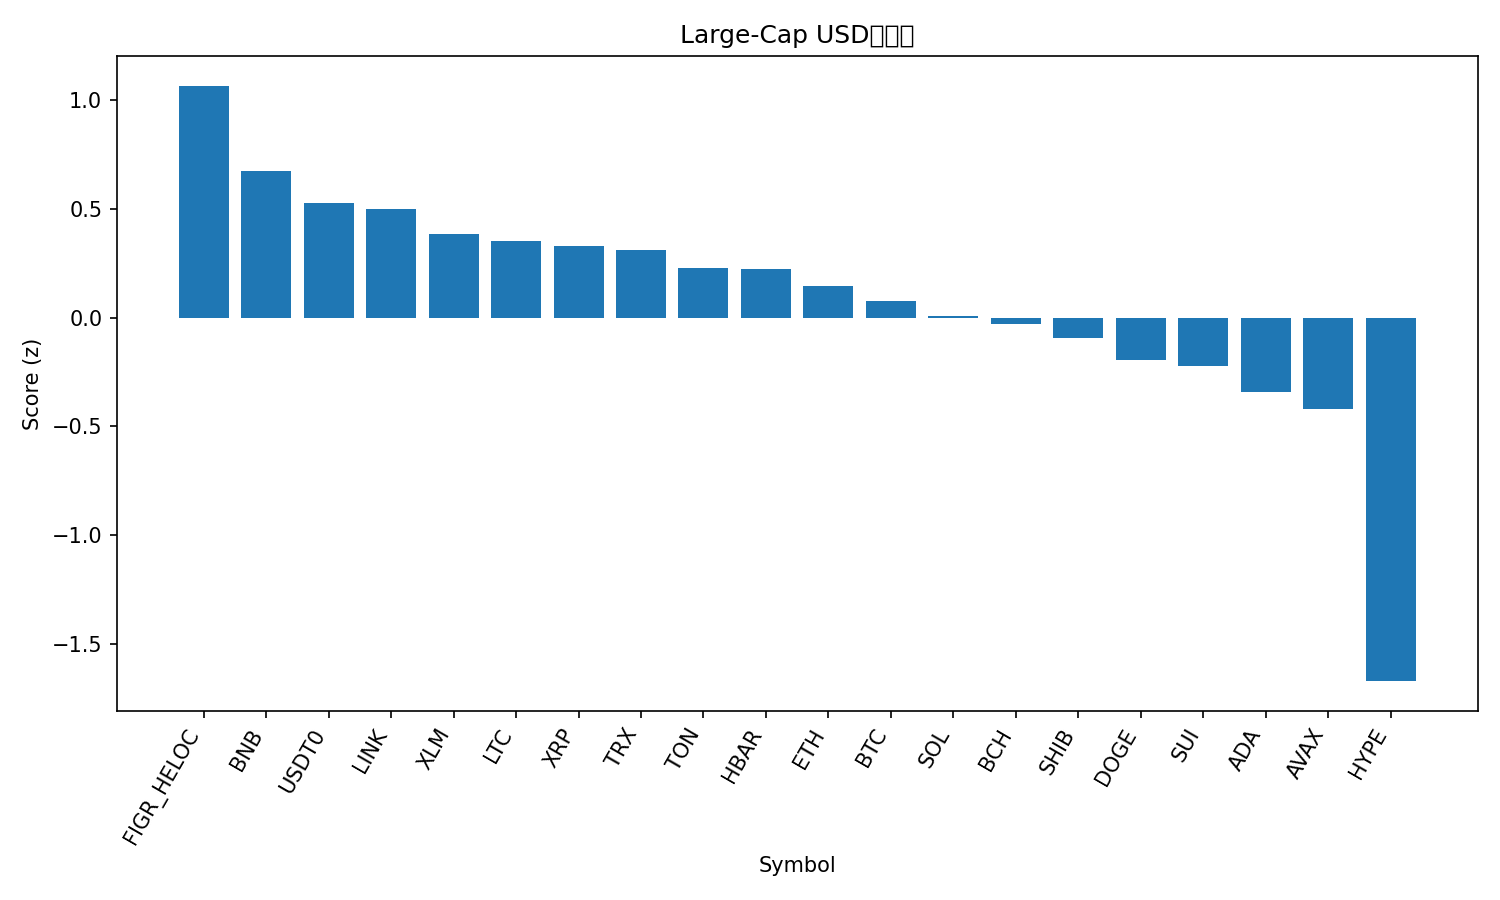

Data behind this chart, as committed beside it:
rank, name, symbol, price, pct_1h, pct_24h, pct_7d, pct_1h_vs_btc, pct_24h_vs_btc, pct_7d_vs_btc, market_cap_rank, market_cap, volume_usd, score
1, Figure Heloc, FIGR_HELOC, 1.025, 0.0, 1.821, 2.767, 0.191, 2.305, 8.478, 17, 12997744564, 45428644, 1.065
2, BNB, BNB, 966.8, -0.4096, 2.242, -3.255, -0.2186, 2.726, 2.457, 5, 134559828245, 2235679683, 0.6716
3, USDT0, USDT0, 1.0, 0.05042, 0.0105, -0.01621, 0.2414, 0.495, 5.696, 30, 7124444822, 443006312, 0.5273
4, Chainlink, LINK, 20.87, -0.3663, 2.394, -10.66, -0.1753, 2.878, -4.944, 14, 14151193991, 691684940, 0.4972
5, Stellar, XLM, 0.3594, -0.2365, 1.259, -7.886, -0.04554, 1.743, -2.174, 20, 11457241499, 204750030, 0.3826
6, Litecoin, LTC, 103.7, -0.06554, 0.9022, -9.945, 0.1254, 1.387, -4.233, 28, 7910912747, 356404740, 0.3494
7, XRP, XRP, 2.77, -0.01714, 0.3118, -7.241, 0.1738, 0.7963, -1.529, 4, 165835395019, 6241125014, 0.3306
8, TRON, TRX, 0.3359, -0.2476, 0.4423, -3.216, -0.05664, 0.9268, 2.496, 10, 31802591015, 625215267, 0.3106
9, Toncoin, TON, 2.72, -0.2767, 1.318, -12.07, -0.08578, 1.803, -6.354, 32, 6912871563, 102194379, 0.2294
10, Hedera, HBAR, 0.2125, -0.4165, 1.699, -12.17, -0.2255, 2.184, -6.457, 25, 9010383433, 178989293, 0.2218
11, Ethereum, ETH, 3978, -0.4673, 1.214, -11.01, -0.2763, 1.699, -5.302, 2, 480427917098, 33497802485, 0.1447
12, Bitcoin, BTC, 109190, -0.191, -0.4845, -5.712, 0.0, 0.0, 0.0, 1, 2175990537266, 43056286770, 0.07784
13, Solana, SOL, 200.3, -0.7407, 2.211, -15.93, -0.5497, 2.695, -10.21, 6, 108912272247, 8823880212, 0.006826
14, Bitcoin Cash, BCH, 542.1, -0.05055, -0.5466, -10.01, 0.1404, -0.06212, -4.303, 22, 10801992159, 187854481, -0.02993
15, Shiba Inu, SHIB, 1.178e-05, -0.5512, 0.5073, -8.917, -0.3603, 0.9918, -3.205, 31, 6939302852, 149775453, -0.09269
16, Dogecoin, DOGE, 0.2289, -0.7306, 1.177, -13.46, -0.5396, 1.661, -7.75, 8, 34597940499, 2472684080, -0.1951
17, Sui, SUI, 3.18, -0.5149, 0.4096, -12.99, -0.3239, 0.8941, -7.281, 21, 11338767116, 1049339442, -0.224
18, Cardano, ADA, 0.7774, -0.5915, 0.2161, -13.19, -0.4005, 0.7006, -7.48, 11, 28423346189, 1272385592, -0.3402
19, Avalanche, AVAX, 28.4, -0.6239, 0.387, -16.24, -0.4329, 0.8715, -10.53, 18, 11992413865, 1395097413, -0.4197
20, Hyperliquid, HYPE, 43.27, -2.549, 2.027, -23, -2.358, 2.512, -17.28, 19, 11723620237, 786943804, -1.671
21, Cronos, CRO, 0.1858, -0.5912, -4.772, -19.94, -0.4002, -4.288, -14.23, 34, 6475703380, 49331035, -1.902
